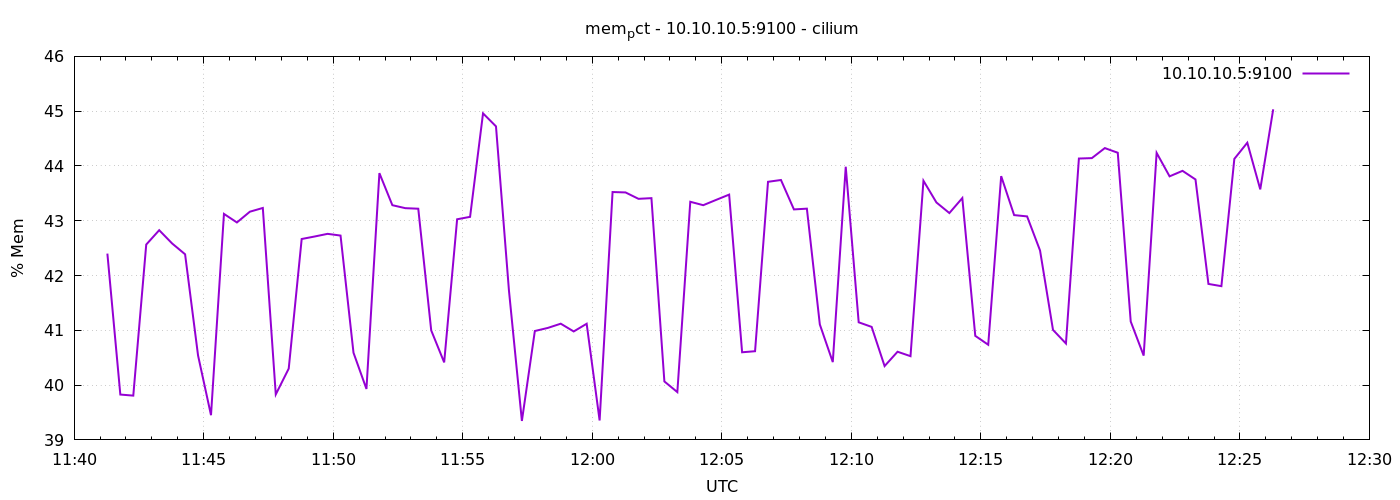

Values plotted in this chart, from the file beside it:
1776944477	42.40041097461833
1776944507	39.83
1776944537	39.81
1776944567	42.57
1776944597	42.83
1776944627	42.59
1776944657	42.39
1776944687	40.54
1776944717	39.45
1776944747	43.13
1776944777	42.97
1776944807	43.17
1776944837	43.23
1776944867	39.83
1776944897	40.3
1776944927	42.67
1776944957	42.71
1776944987	42.76
1776945017	42.73
1776945047	40.59
1776945077	39.93
1776945107	43.87
1776945137	43.28
1776945167	43.23
1776945197	43.22
1776945227	41
1776945257	40.41
1776945287	43.03
1776945317	43.07
1776945347	44.96
1776945377	44.72
1776945407	41.73
1776945437	39.35
1776945467	40.99
1776945497	41.04
1776945527	41.12
1776945557	40.98
1776945587	41.12
1776945617	39.35
1776945647	43.52
1776945677	43.52
1776945707	43.4
1776945737	43.41
1776945767	40.07
1776945797	39.87
1776945827	43.35
1776945857	43.28
1776945887	43.38
1776945917	43.48
1776945947	40.6
1776945977	40.62
1776946007	43.71
1776946037	43.74
1776946067	43.21
1776946097	43.22
1776946127	41.11
1776946157	40.42
1776946187	43.99
1776946217	41.15
1776946247	41.06
1776946277	40.35
... 30 more rows
